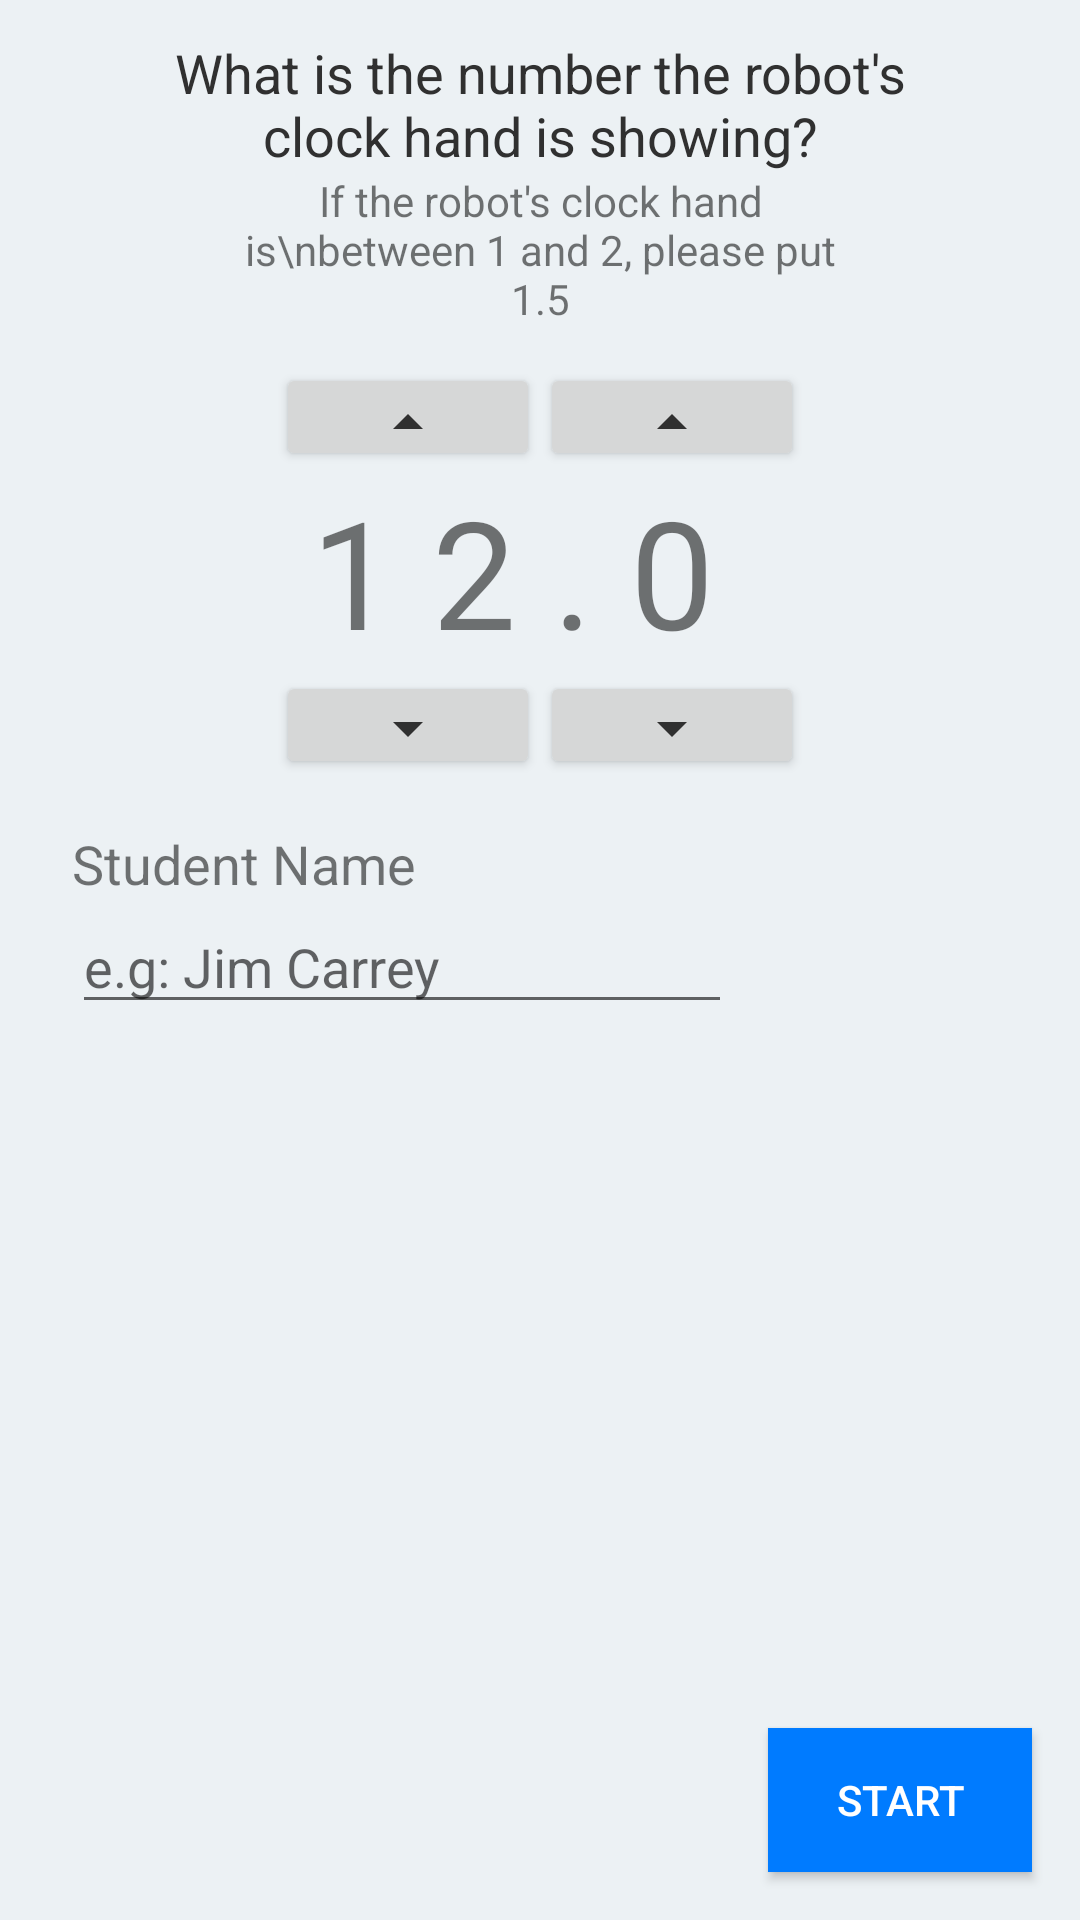

Layout XML and referenced resources for this Android screen:
<!-- AndroidManifest.xml: application theme AppTheme -->
<!-- res/layout/activity_starting.xml -->
<?xml version="1.0" encoding="utf-8"?>
<androidx.constraintlayout.widget.ConstraintLayout xmlns:android="http://schemas.android.com/apk/res/android"
    xmlns:app="http://schemas.android.com/apk/res-auto"
    xmlns:tools="http://schemas.android.com/tools"
    android:layout_width="match_parent"
    android:layout_height="match_parent"
    android:background="#ECF1F4"
    tools:context=".StartingActivity">

    <TextView
        android:id="@+id/textMainInstruction"
        android:layout_width="260dp"
        android:layout_height="wrap_content"
        android:text="What is the number the robot's clock hand is showing?"
        android:textAlignment="center"
        android:textColor="#303030"
        android:textSize="18sp"
        app:layout_constraintBottom_toBottomOf="parent"
        app:layout_constraintEnd_toEndOf="parent"
        app:layout_constraintHorizontal_bias="0.5"
        app:layout_constraintStart_toStartOf="parent"
        app:layout_constraintTop_toTopOf="parent"
        app:layout_constraintVertical_bias="0.02000002" />

    <Button
        android:id="@+id/btnMinus"
        android:layout_width="wrap_content"
        android:layout_height="36dp"
        android:layout_marginEnd="120dp"
        android:drawableTop="@drawable/ic_arrow_drop_down_black_24dp"
        android:paddingTop="7dp"
        android:text="-"
        app:layout_constraintEnd_toEndOf="parent"
        app:layout_constraintStart_toEndOf="@+id/btnMinusDec"
        app:layout_constraintTop_toBottomOf="@+id/textPreciseCurrentNumber" />

    <Button
        android:id="@+id/btnMinusDec"
        android:layout_width="wrap_content"
        android:layout_height="36dp"
        android:layout_marginStart="120dp"
        android:drawableTop="@drawable/ic_arrow_drop_down_black_24dp"
        android:paddingTop="7dp"
        android:text="-"
        app:layout_constraintEnd_toStartOf="@+id/btnMinus"
        app:layout_constraintStart_toStartOf="parent"
        app:layout_constraintTop_toBottomOf="@+id/textPreciseCurrentNumber" />

    <Button
        android:id="@+id/btnPlus"
        android:layout_width="wrap_content"
        android:layout_height="36dp"
        android:layout_marginEnd="120dp"
        android:text="+"
        android:drawableTop="@drawable/ic_arrow_drop_up_black_24dp"
        android:paddingTop="8dp"
        app:layout_constraintBottom_toTopOf="@+id/textPreciseCurrentNumber"
        app:layout_constraintEnd_toEndOf="parent"
        app:layout_constraintHorizontal_bias="0.5"
        app:layout_constraintStart_toEndOf="@+id/btnPlusDec" />

    <Button
        android:id="@+id/btnPlusDec"
        android:layout_width="wrap_content"
        android:layout_height="36dp"
        android:layout_marginStart="120dp"
        android:text="+"
        android:drawableTop="@drawable/ic_arrow_drop_up_black_24dp"
        android:paddingTop="8dp"
        app:layout_constraintBottom_toTopOf="@+id/textPreciseCurrentNumber"
        app:layout_constraintEnd_toStartOf="@+id/btnPlus"
        app:layout_constraintHorizontal_bias="0.5"
        app:layout_constraintStart_toStartOf="parent" />

    <TextView
        android:id="@+id/textPreciseCurrentNumber"
        android:layout_width="wrap_content"
        android:layout_height="wrap_content"
        android:layout_marginTop="48dp"
        android:text="1 2 . 0"
        android:textSize="50sp"
        app:layout_constraintEnd_toEndOf="parent"
        app:layout_constraintHorizontal_bias="0.46"
        app:layout_constraintStart_toStartOf="parent"
        app:layout_constraintTop_toBottomOf="@+id/textView4" />

    <EditText
        android:id="@+id/name"
        android:layout_width="220dp"
        android:layout_height="wrap_content"
        android:layout_marginStart="24dp"
        android:ems="10"
        android:hint="e.g: Jim Carrey"
        android:inputType="textPersonName"
        app:layout_constraintStart_toStartOf="parent"
        app:layout_constraintTop_toBottomOf="@+id/textView" />

    <TextView
        android:id="@+id/textView"
        android:layout_width="230dp"
        android:layout_height="wrap_content"
        android:layout_marginStart="24dp"
        android:layout_marginTop="16dp"
        android:text="Student Name"
        android:textSize="18sp"
        app:layout_constraintStart_toStartOf="parent"
        app:layout_constraintTop_toBottomOf="@+id/btnMinusDec" />

    <Button
        android:id="@+id/save"
        android:layout_width="wrap_content"
        android:layout_height="wrap_content"
        android:layout_marginEnd="16dp"
        android:layout_marginBottom="16dp"
        android:background="#007BFF"
        android:text="Start"
        android:textColor="#FFFFFF"
        app:layout_constraintBottom_toBottomOf="parent"
        app:layout_constraintEnd_toEndOf="parent" />

    <TextView
        android:id="@+id/textView4"
        android:layout_width="200dp"
        android:layout_height="wrap_content"
        android:text="If the robot's clock hand is\nbetween 1 and 2, please put 1.5"
        android:textAlignment="center"
        app:layout_constraintEnd_toEndOf="parent"
        app:layout_constraintHorizontal_bias="0.5"
        app:layout_constraintStart_toStartOf="parent"
        app:layout_constraintTop_toBottomOf="@+id/textMainInstruction" />

</androidx.constraintlayout.widget.ConstraintLayout>
<!-- resources referenced by this layout -->
<resources>
  <!-- drawable ic_arrow_drop_down_black_24dp (drawable) -->
  <vector android:height="24dp" android:tint="#303030"
      android:viewportHeight="24.0" android:viewportWidth="24.0"
      android:width="24dp" xmlns:android="http://schemas.android.com/apk/res/android">
      <path android:fillColor="#FF000000" android:pathData="M7,10l5,5 5,-5z"/>
  </vector>
  <!-- drawable ic_arrow_drop_up_black_24dp (drawable) -->
  <vector android:height="24dp" android:tint="#303030"
      android:viewportHeight="24.0" android:viewportWidth="24.0"
      android:width="24dp" xmlns:android="http://schemas.android.com/apk/res/android">
      <path android:fillColor="#FF000000" android:pathData="M7,14l5,-5 5,5z"/>
  </vector>
  <style name="AppTheme" parent="Theme.AppCompat.Light.DarkActionBar">
          
          <item name="colorPrimary">@color/colorPrimary</item>
          <item name="colorPrimaryDark">@color/colorPrimaryDark</item>
          <item name="colorAccent">@color/colorPrimaryDark</item>
      </style>
  <color name="colorPrimary">#3053dd</color>
  <color name="colorPrimaryDark">#3053dd</color>
</resources>
